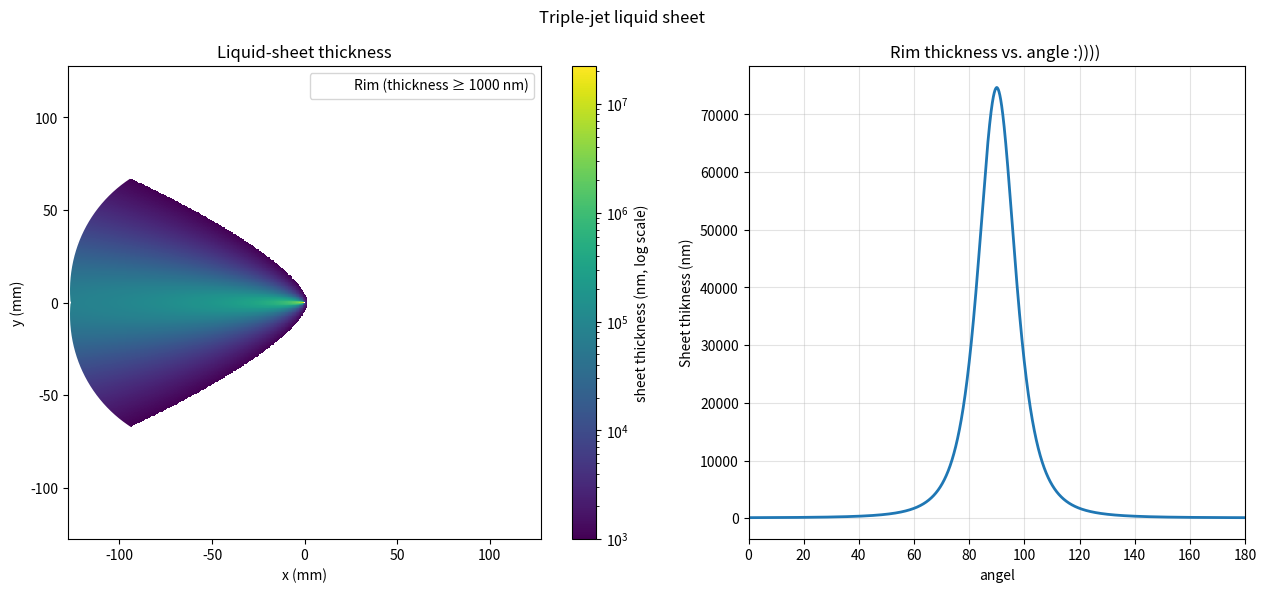

Write the Python code that produced this figure.
import numpy as np
import matplotlib.pyplot as plt

# --- 1. CONVERSION FACTORS & INPUT PARAMETERS ---
inch_to_meter = 0.0254
lbm_to_kg = 0.45359237

lox_mass_flow_rate_lbm_s = 1.475 / 32.0
kerosene_mass_flow_rate_lbm_s = 1.135 / 64.0

lox_mass_flow_rate = lox_mass_flow_rate_lbm_s * lbm_to_kg
kerosene_total_mass_flow_rate = kerosene_mass_flow_rate_lbm_s * lbm_to_kg
kerosene_mass_flow_rate_per_outer_jet = kerosene_total_mass_flow_rate / 2.0

lox_orifice_diameter = 0.046 * inch_to_meter
kerosene_orifice_diameter = 0.033 * inch_to_meter

lox_density = 1141.0
lox_surface_tension = 0.013

kerosene_density = 810.0
kerosene_surface_tension = 0.024

half_collision_angle = np.radians(30.0)

lox_orifice_area = np.pi * lox_orifice_diameter**2 / 4.0
kerosene_orifice_area = np.pi * kerosene_orifice_diameter**2 / 4.0

lox_jet_velocity = lox_mass_flow_rate / (lox_density * lox_orifice_area)
kerosene_jet_velocity = kerosene_mass_flow_rate_per_outer_jet / (kerosene_density * kerosene_orifice_area)

# --- 2. HELPER FUNCTIONS ---
def momentum_rate_jets(orifice_diameter, density, jet_velocity, state, alpha):
    if state == 1:
        return np.pi * (1.0 / 4.0) * (orifice_diameter ** 2) * density * (jet_velocity ** 2)
    elif state == 2:
        return 2.0 * np.pi * (1.0 / 4.0) * (orifice_diameter ** 2) * density * (jet_velocity ** 2) * np.cos(alpha)
    return 0.0

def mass_flow_jets(orifice_diameter, density, jet_velocity, state, alpha):
    if state == 1:
        return np.pi * (1.0 / 4.0) * (orifice_diameter ** 2) * density * jet_velocity
    return 0.0

def mixture_density_calculation(kerose_dens, lox_dens, d_kero, d_lox, v_kero, v_lox):
    Q1 = np.pi * (d_kero ** 2) / 4.0 * v_kero
    Q2 = np.pi * (d_lox ** 2) / 4.0 * v_lox
    return ((2.0 * kerose_dens * Q1) + (lox_dens * Q2)) / (2.0 * Q1 + Q2)

def mixture_sheet_velocity_calculation(kerose_dens, lox_dens, d_kero, d_lox, v_kero, v_lox):
    m1 = mass_flow_jets(d_kero, kerose_dens, v_kero, 1, 0)
    m2 = mass_flow_jets(d_lox, lox_dens, v_lox, 1, 0)
    return ((2.0 * m1 * v_kero) + (m2 * v_lox)) / (2.0 * m1 + m2)

def mixture_surface_tension_calculation(sigma_kero, sigma_lox, d_kero, d_lox, v_kero, v_lox):
    Q1 = np.pi * (d_kero ** 2) / 4.0 * v_kero
    Q2 = np.pi * (d_lox ** 2) / 4.0 * v_lox
    return ((2.0 * sigma_kero * Q1) + (sigma_lox * Q2)) / (2.0 * Q1 + Q2)

# --- 3. MIXTURE PROPERTIES & SHEET COEFFICIENTS ---
rho_s = mixture_density_calculation(kerosene_density, lox_density, kerosene_orifice_diameter, lox_orifice_diameter, kerosene_jet_velocity, lox_jet_velocity)
u_s = mixture_sheet_velocity_calculation(kerosene_density, lox_density, kerosene_orifice_diameter, lox_orifice_diameter, kerosene_jet_velocity, lox_jet_velocity)
sigma_s = mixture_surface_tension_calculation(kerosene_surface_tension, lox_surface_tension, kerosene_orifice_diameter, lox_orifice_diameter, kerosene_jet_velocity, lox_jet_velocity)

m_kero_single = mass_flow_jets(kerosene_orifice_diameter, kerosene_density, kerosene_jet_velocity, 1, 0)
m_lox_single = mass_flow_jets(lox_orifice_diameter, lox_density, lox_jet_velocity, 1, 0)
LHS_Eq1 = (2.0 * m_kero_single) + m_lox_single

p_kero_axial = momentum_rate_jets(kerosene_orifice_diameter, kerosene_density, kerosene_jet_velocity, 2, half_collision_angle)
p_lox_axial = momentum_rate_jets(lox_orifice_diameter, lox_density, lox_jet_velocity, 1, 0)
LHS_Eq2 = p_kero_axial + p_lox_axial

f = LHS_Eq2 / (LHS_Eq1 * u_s)
if not 0.0 <= f < 1.0:
    raise ValueError(f"The momentum ratio f must be in [0, 1); got {f:.6g}.")

d_j = lox_orifice_diameter
We = (rho_s * (u_s**2) * d_j) / sigma_s

def g_factor(f_val):
    return 1.5 * ((1.0 - f_val**2) ** 1.5)

def sheet_thickness(r_tilde, theta):
    """Return sheet thickness in meters for a dimensionless radius r_tilde."""
    r_tilde = np.asarray(r_tilde)
    if np.any(r_tilde <= 0.0):
        raise ValueError("Sheet thickness is singular at the stagnation point (r = 0).")
    return (
        d_j
        * g_factor(f)
        / (4.0 * r_tilde * (1.0 + f * np.cos(theta))**2)
    )

# --- 4. RIGHT-HAND SIDE (RHS) OF THE ODE SYSTEM ---
def rim_derivatives(theta, y):
    u_b, s_b, phi, r_b = y
    sin_phi = np.sin(phi)
    cos_phi = np.cos(phi)
    shape_factor = 1.0 + f * np.cos(theta)

    if u_b <= 0.0 or s_b <= 0.0 or r_b <= 0.0 or abs(sin_phi) < 1e-12:
        raise FloatingPointError(
            "The rim solution reached a singular or nonphysical state at "
            f"theta={theta:.6g}: u_b={u_b:.6g}, s_b={s_b:.6g}, "
            f"phi={phi:.6g}, r_b={r_b:.6g}."
        )

    # Eq. (3) expressed with r normalized by d_j, then F = h/r.
    F_val = g_factor(f) / (4.0 * r_b**2 * shape_factor**2)

    # Eqs. (6) and (7), solved for the derivatives of u_b and s_b.
    du_b_dtheta = F_val * (cos_phi - u_b) / (u_b * s_b)
    ds_b_dtheta = F_val * (2.0 * u_b - cos_phi) / (u_b**2)

    # Eq. (8) advances the rim tangent angle; Eq. (9) advances its radius.
    curvature_balance = 2.0 * r_b / We - sin_phi**2 * F_val
    dphi_dtheta = curvature_balance / (u_b**2 * s_b * sin_phi) - 1.0
    dr_b_dtheta = r_b * cos_phi / sin_phi

    return np.array([du_b_dtheta, ds_b_dtheta, dphi_dtheta, dr_b_dtheta])

# --- 5. CUSTOM RUNGE-KUTTA 4th ORDER (RK4) SOLVER ---
theta_start = 0.0
theta_end = np.pi
num_steps = 4000

theta_vals = np.linspace(theta_start, theta_end, num_steps)
dtheta = theta_vals[1] - theta_vals[0]

epsilon = 0.01
r_0 = (We * g_factor(f)) / (8.0 * (1.0 + f))

# The paper's printed u_b(0)=epsilon and phi(0) conditions are inconsistent;
# use its phi condition and enforce the defining relation u_b(0)=cos(phi(0)).
phi_init = np.arcsin(np.sqrt(1.0 - epsilon))
u_b_init = np.cos(phi_init)
r_init = r_0 * (1.0 - epsilon)

# Assume the initial rim area equals one jet's cross-sectional area,
# nondimensionalized by d_j**2 (d_j is the LOX-orifice diameter here).
s_b_init = np.pi / 4.0
if s_b_init <= 0.0:
    raise ValueError("The initial rim area is nonpositive for the selected parameters.")

y = np.array([u_b_init, s_b_init, phi_init, r_init])

trajectory = []
for th in theta_vals:
    trajectory.append(y.copy())
    
    # Standard RK4 algorithm steps
    k1 = rim_derivatives(th, y)
    k2 = rim_derivatives(th + 0.5 * dtheta, y + 0.5 * dtheta * k1)
    k3 = rim_derivatives(th + 0.5 * dtheta, y + 0.5 * dtheta * k2)
    k4 = rim_derivatives(th + dtheta, y + dtheta * k3)
    
    y += (dtheta / 6.0) * (k1 + 2.0 * k2 + 2.0 * k3 + k4)

trajectory = np.array(trajectory)
r_vals = trajectory[:, 3]

# --- 6. PLOTTING THE THICKNESS FIELD AND BOUNDING RIM ---
theta_full = np.concatenate([-theta_vals[::-1], theta_vals])
r_full = np.concatenate([r_vals[::-1], r_vals])

x_coords = r_full * np.cos(theta_full)
y_coords = r_full * np.sin(theta_full)

d_j_mm = d_j * 1e3
x_coords_mm = x_coords * d_j_mm
y_coords_mm = y_coords * d_j_mm

plot_resolution = 601
plot_extent = r_vals.max()
plot_axis = np.linspace(-plot_extent, plot_extent, plot_resolution)
x_axis_mm = plot_axis * d_j_mm
x_grid_mm, y_grid_mm = np.meshgrid(x_axis_mm, x_axis_mm)
x_grid, y_grid = np.meshgrid(plot_axis, plot_axis)
r_grid = np.hypot(x_grid, y_grid)
theta_grid = np.arctan2(np.abs(y_grid), x_grid)
rim_radius_grid = np.interp(theta_grid, theta_vals, r_vals)
inside_sheet = (r_grid > 0.0) & (r_grid <= rim_radius_grid)

thickness_nm = np.full_like(r_grid, np.nan)
thickness_nm[inside_sheet] = sheet_thickness(
    r_grid[inside_sheet], theta_grid[inside_sheet]
) * 1e9
rim_thickness_nm = sheet_thickness(r_vals, theta_vals) * 1e9
rim_thickness_full_nm = np.concatenate(
    [rim_thickness_nm[::-1], rim_thickness_nm]
)
rim_angle_deg = np.linspace(0.0, 180.0, num_steps)
rim_model_theta = np.pi - np.abs(np.radians(rim_angle_deg) - np.pi / 2.0)
rim_radius_by_angle = np.interp(rim_model_theta, theta_vals, r_vals)
rim_thickness_by_angle_nm = (
    sheet_thickness(rim_radius_by_angle, rim_model_theta) * 1e9
)
minimum_thickness_nm = 1e3
thickness_above_cutoff_nm = np.ma.masked_less(
    np.ma.masked_invalid(thickness_nm), minimum_thickness_nm
)
visible_rim_x_mm = np.where(
    rim_thickness_full_nm >= minimum_thickness_nm, x_coords_mm, np.nan
)
visible_rim_y_mm = np.where(
    rim_thickness_full_nm >= minimum_thickness_nm, y_coords_mm, np.nan
)
visible_rim_thickness_nm = np.ma.masked_less(
    rim_thickness_nm, minimum_thickness_nm
)
minimum_radius_for_cutoff = (
    d_j
    * g_factor(f)
    * 1e9
    / (
        4.0
        * minimum_thickness_nm
        * (1.0 + f * np.cos(theta_vals))**2
    )
)
visible_sheet_radius = np.minimum(r_vals, minimum_radius_for_cutoff)
cad_boundary_x_mm = visible_sheet_radius * np.cos(theta_vals) * d_j_mm
cad_boundary_y_mm = visible_sheet_radius * np.sin(theta_vals) * d_j_mm
cad_x_min_mm = float(np.min(cad_boundary_x_mm))
cad_x_max_mm = float(np.max(cad_boundary_x_mm))
cad_station_x_mm = np.linspace(cad_x_min_mm, cad_x_max_mm, 11)
cad_station_rows = []
for station_x_mm in cad_station_x_mm:
    crossing_y_mm = []
    for x0, x1, y0, y1 in zip(
        cad_boundary_x_mm[:-1],
        cad_boundary_x_mm[1:],
        cad_boundary_y_mm[:-1],
        cad_boundary_y_mm[1:],
    ):
        if (x0 - station_x_mm) * (x1 - station_x_mm) <= 0.0:
            if x0 == x1:
                crossing_y_mm.extend((y0, y1))
            else:
                fraction = (station_x_mm - x0) / (x1 - x0)
                crossing_y_mm.append(y0 + fraction * (y1 - y0))
    if not crossing_y_mm:
        raise RuntimeError(
            f"No cutoff-boundary point found at x={station_x_mm:.6f} mm."
        )
    half_width_mm = float(np.max(crossing_y_mm))
    cad_station_rows.append((station_x_mm, half_width_mm))

maximum_width_index = int(np.argmax(cad_boundary_y_mm))
maximum_width_mm = 2.0 * float(cad_boundary_y_mm[maximum_width_index])
maximum_width_x_mm = float(cad_boundary_x_mm[maximum_width_index])

max_x_distance_in = (
    np.max(visible_sheet_radius * np.abs(np.cos(theta_vals))) * d_j_mm
    / 25.4
)
print(
    "Calculated cutoff-outline dimensions "
    f"(threshold={minimum_thickness_nm:.0f} nm): "
    f"x={cad_x_min_mm:.6f} to {cad_x_max_mm:.6f} mm, "
    f"maximum width={maximum_width_mm:.6f} mm "
    f"at x={maximum_width_x_mm:.6f} mm."
)
print("CAD profile stations (all dimensions in mm; symmetric about y=0):")
print("distance_from_min_x, x, lower_y, upper_y, full_width")
for station_x_mm, half_width_mm in cad_station_rows:
    print(
        f"{station_x_mm - cad_x_min_mm:.6f}, {station_x_mm:.6f}, "
        f"{-half_width_mm:.6f}, {half_width_mm:.6f}, "
        f"{2.0 * half_width_mm:.6f}"
    )
print(
    "Maximum x-distance of the sheet from (0, 0) "
    f"(thickness >= {minimum_thickness_nm:.0f} nm): "
    f"{max_x_distance_in:.3f} in"
)

fig, (ax_sheet, ax_rim) = plt.subplots(
    1, 2, figsize=(13, 6), gridspec_kw={"width_ratios": [1.25, 1]}
)
thickness_plot = ax_sheet.pcolormesh(
    x_grid_mm,
    y_grid_mm,
    thickness_above_cutoff_nm,
    shading="auto",
    cmap="viridis",
    norm=plt.matplotlib.colors.LogNorm(
        vmin=minimum_thickness_nm,
        vmax=float(thickness_above_cutoff_nm.max()),
    ),
)
ax_sheet.plot(
    visible_rim_x_mm,
    visible_rim_y_mm,
    color="white",
    lw=1.2,
    label="Rim (thickness ≥ 1000 nm)",
)
ax_sheet.set_title("Liquid-sheet thickness")
ax_sheet.set_xlabel("x (mm)")
ax_sheet.set_ylabel("y (mm)")
ax_sheet.set_aspect("equal")
ax_sheet.legend(loc="upper right")
fig.colorbar(thickness_plot, ax=ax_sheet, label="sheet thickness (nm, log scale)")

ax_rim.plot(
    rim_angle_deg, rim_thickness_by_angle_nm, color="tab:blue", lw=2
)
ax_rim.set_title("Rim thickness vs. angle :)))) ")
ax_rim.set_xlabel("angel")
ax_rim.set_xlim(0.0, 180.0)
ax_rim.set_ylabel("Sheet thikness (nm)")
ax_rim.grid(True, alpha=0.35)
fig.suptitle("Triple-jet liquid sheet")
fig.tight_layout()
plt.show()
